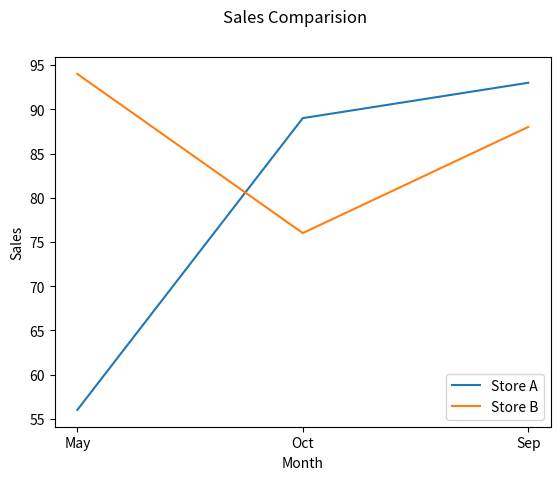

This chart was generated by the following Python code:
# Multi-Line Graph for Sales Comparison

import matplotlib.pyplot as plt
data={
    "Month":["May","Oct","Sep"],
    "Store_A":[56,89,93],
    "Store_B":[94,76,88]
    }
plt.plot(data["Month"],data["Store_A"],label="Store A")
plt.plot(data["Month"],data["Store_B"],label="Store B")

plt.xlabel("Month")
plt.ylabel("Sales")
plt.suptitle("Sales Comparision")

plt.legend()
plt.show()
